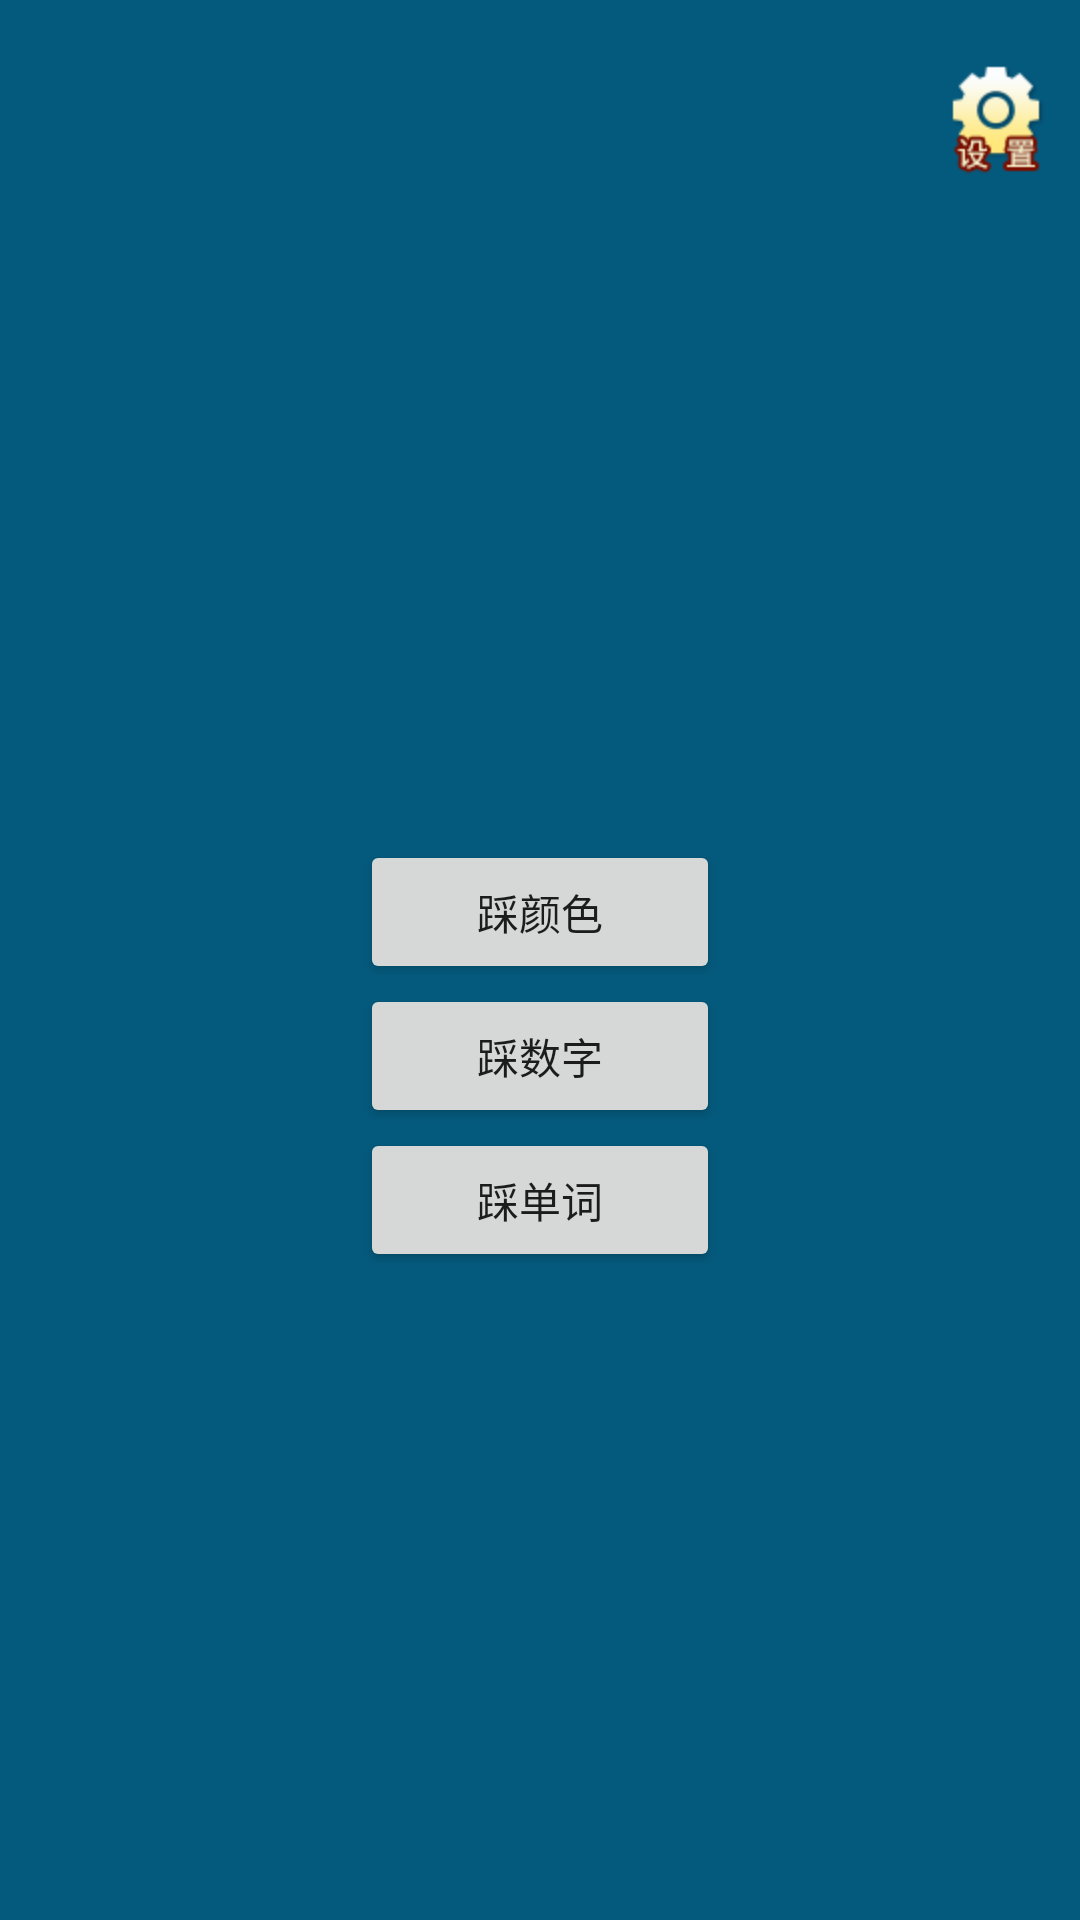

Layout XML and referenced resources for this Android screen:
<!-- AndroidManifest.xml: application theme AppTheme -->
<!-- res/layout/app_main_menu_activity.xml -->
<?xml version="1.0" encoding="utf-8"?>
<LinearLayout xmlns:android="http://schemas.android.com/apk/res/android"
    android:layout_width="match_parent"
    android:layout_height="match_parent"
    android:background="@color/bg_of_menu"
    android:weightSum="6"
    android:orientation="vertical">
    <LinearLayout
        android:layout_weight="1"
        android:id="@+id/menu_ll_top"
        android:layout_marginTop="5dp"
        android:layout_width="match_parent"
        android:layout_height="70dp"
        android:weightSum="7"
        android:orientation="horizontal">
        <LinearLayout
            android:layout_width="0dp"
            android:layout_height="70dp"
            android:layout_weight="1"
            android:layout_marginLeft="5dp"
            android:orientation="horizontal">
            <ImageView
                android:layout_gravity="center_vertical"
                android:src="@mipmap/menu_btn_how_to_play"
                android:id="@+id/menu_iv_how_to_play"
                android:layout_marginLeft="10dp"
                android:layout_width="wrap_content"
                android:layout_height="wrap_content"/>
        </LinearLayout>
        <LinearLayout
            android:layout_width="0dp"
            android:layout_height="70dp"
            android:layout_weight="5"
            android:orientation="horizontal">
        </LinearLayout>
        <LinearLayout
            android:layout_weight="1"
            android:layout_width="0dp"
            android:layout_height="70dp"
            android:orientation="horizontal">
            <ImageView
                android:layout_gravity="center_vertical"
                android:src="@mipmap/menu_btn_setting"
                android:id="@+id/menu_iv_setting"
                android:layout_width="wrap_content"
                android:layout_height="wrap_content"/>
        </LinearLayout>
    </LinearLayout>
    <LinearLayout
        android:layout_weight="2"
        android:layout_marginBottom="5dp"
        android:layout_width="match_parent"
        android:layout_height="140dp"
        android:orientation="vertical">
    </LinearLayout>
    <LinearLayout
        android:layout_weight="2"
        android:id="@+id/menu_ll_middle_selsct"
        android:layout_marginBottom="5dp"
        android:layout_width="match_parent"
        android:layout_height="220dp"
        android:orientation="vertical">
        <LinearLayout
            android:layout_gravity="center"
            android:orientation="vertical"
            android:layout_width="wrap_content"
            android:layout_height="wrap_content">
            <Button
                android:text="@string/game_color"
                android:layout_width="120dp"
                android:layout_height="wrap_content"
                android:id="@+id/menu_bt_colors" />
            <Button
                android:text="@string/game_digit"
                android:layout_width="120dp"
                android:layout_height="wrap_content"
                android:id="@+id/menu_bt_digits"/>
            <Button
                android:text="@string/game_word"
                android:layout_width="120dp"
                android:layout_height="wrap_content"
                android:id="@+id/menu_bt_words"/>
        </LinearLayout>
    </LinearLayout>
    <LinearLayout
        android:layout_weight="1"
        android:id="@+id/menu_ll_bottom"
        android:weightSum="6"
        android:layout_marginBottom="5dp"
        android:layout_width="match_parent"
        android:layout_height="70dp"
        android:orientation="horizontal">
        <LinearLayout
            android:layout_width="0dp"
            android:layout_height="70dp"
            android:layout_weight="5"
            android:orientation="horizontal">
        </LinearLayout>
        <LinearLayout
            android:layout_width="0dp"
            android:layout_height="70dp"
            android:layout_weight="1"
            android:orientation="horizontal">
            <ImageView
                android:src="@mipmap/menu_btn_exit"
                android:id="@+id/menu_iv_exit"
                android:layout_gravity="center_vertical"
                android:layout_width="wrap_content"
                android:layout_height="wrap_content"/>
        </LinearLayout>
    </LinearLayout>

</LinearLayout>
<!-- resources referenced by this layout -->
<resources>
  <color name="bg_of_menu">#045a7d</color>
  <!-- mipmap menu_btn_setting: png bitmap (mipmap-hdpi, 2136 bytes) -->
  <string name="game_color">踩颜色</string>
  <string name="game_digit">踩数字</string>
  <string name="game_word">踩单词</string>
  <style name="AppTheme" parent="Theme.AppCompat.Light.DarkActionBar">
          
      </style>
</resources>
